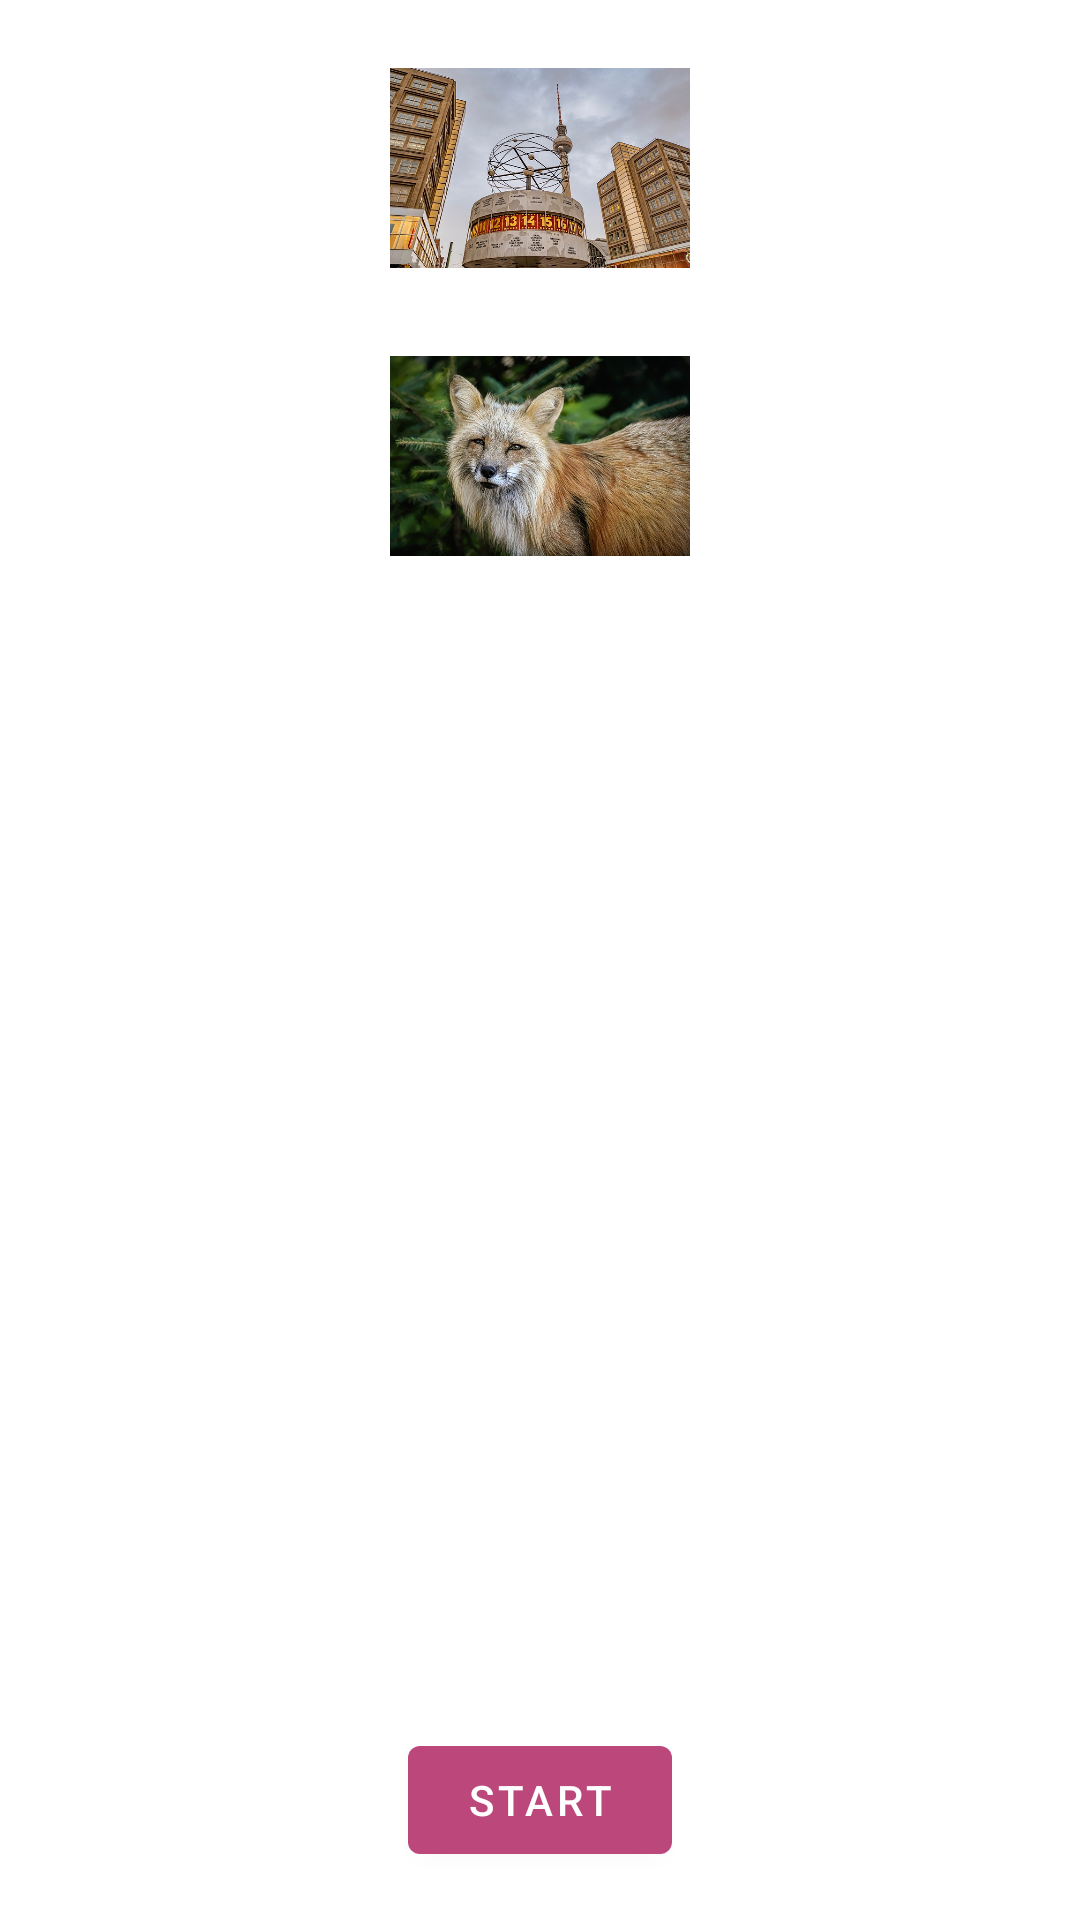

Produce the Android XML layout that renders to this screen, including the resource entries it uses.
<!-- AndroidManifest.xml: application theme AppTheme -->
<!-- res/layout/fragment_animator_set.xml -->
<?xml version="1.0" encoding="utf-8"?>
<androidx.constraintlayout.widget.ConstraintLayout
    xmlns:android="http://schemas.android.com/apk/res/android"
    xmlns:app="http://schemas.android.com/apk/res-auto"
    xmlns:tools="http://schemas.android.com/tools"
    android:layout_width="match_parent"
    android:layout_height="match_parent"
    tools:context=".animations.AnimatorSetFragment">

    <ImageView
        android:id="@+id/image_one_image_view"
        android:layout_width="100dp"
        android:layout_height="80dp"
        android:layout_margin="@dimen/margin_standard"
        android:src="@drawable/city"
        app:layout_constraintEnd_toEndOf="parent"
        app:layout_constraintStart_toStartOf="parent"
        app:layout_constraintTop_toTopOf="parent" />

    <ImageView
        android:id="@+id/image_two_image_view"
        android:layout_width="100dp"
        android:layout_height="80dp"
        android:layout_margin="@dimen/margin_standard"
        android:src="@drawable/fox"
        app:layout_constraintEnd_toEndOf="parent"
        app:layout_constraintStart_toStartOf="parent"
        app:layout_constraintTop_toBottomOf="@+id/image_one_image_view" />

    <com.google.android.material.button.MaterialButton
        android:id="@+id/start_animation_button"
        style="@style/Widget.MaterialX.Button"
        android:layout_width="wrap_content"
        android:layout_height="wrap_content"
        android:layout_margin="@dimen/margin_standard"
        android:text="@string/start_label"
        app:layout_constraintBottom_toBottomOf="parent"
        app:layout_constraintEnd_toEndOf="parent"
        app:layout_constraintStart_toStartOf="parent" />
</androidx.constraintlayout.widget.ConstraintLayout>
<!-- resources referenced by this layout -->
<resources>
  <dimen name="margin_standard">16dp</dimen>
  <!-- drawable city: jpg bitmap (drawable-nodpi, 112035 bytes) -->
  <!-- drawable fox: jpg bitmap (drawable-nodpi, 78700 bytes) -->
  <string name="start_label">Start</string>
  <style name="Widget.MaterialX.Button" parent="Widget.MaterialComponents.Button">
          <item name="rippleColor">@color/color_white</item>
          <item name="android:textColor">@color/color_white</item>
          <item name="backgroundTint">@color/color_pink_900_light</item>
      </style>
  <style name="AppTheme" parent="BaseTheme" />
  <color name="color_white">#ffffff</color>
  <color name="color_pink_900_light">#bc477b</color>
  <style name="BaseTheme" parent="Theme.MaterialComponents.DayNight">
          <item name="colorPrimary">@color/color_grey_50</item>
          <item name="colorPrimaryDark">@color/color_grey_50</item>
          <item name="colorPrimaryVariant">@color/color_grey_50_dark</item>
          <item name="colorOnPrimary">@color/color_black</item>
  
          <item name="colorSecondary">@color/color_grey_800</item>
          <item name="colorSecondaryVariant">@color/color_grey_800_light</item>
          <item name="colorOnSecondary">@color/color_white</item>
  
          <item name="colorSurface">@color/color_white</item>
          <item name="colorOnSurface">@color/color_black</item>
  
          <item name="android:colorBackground">@color/color_white</item>
          <item name="colorOnBackground">@color/color_black</item>
  
          <item name="colorError">@color/color_orange_300</item>
          <item name="colorOnError">@color/color_black</item>
      </style>
  <color name="color_grey_50">#fafafa</color>
  <color name="color_grey_50_dark">#c7c7c7</color>
  <color name="color_black">#000000</color>
  <color name="color_grey_800">#424242</color>
  <color name="color_grey_800_light">#6d6d6d</color>
  <color name="color_orange_300">#ffb74d</color>
</resources>
